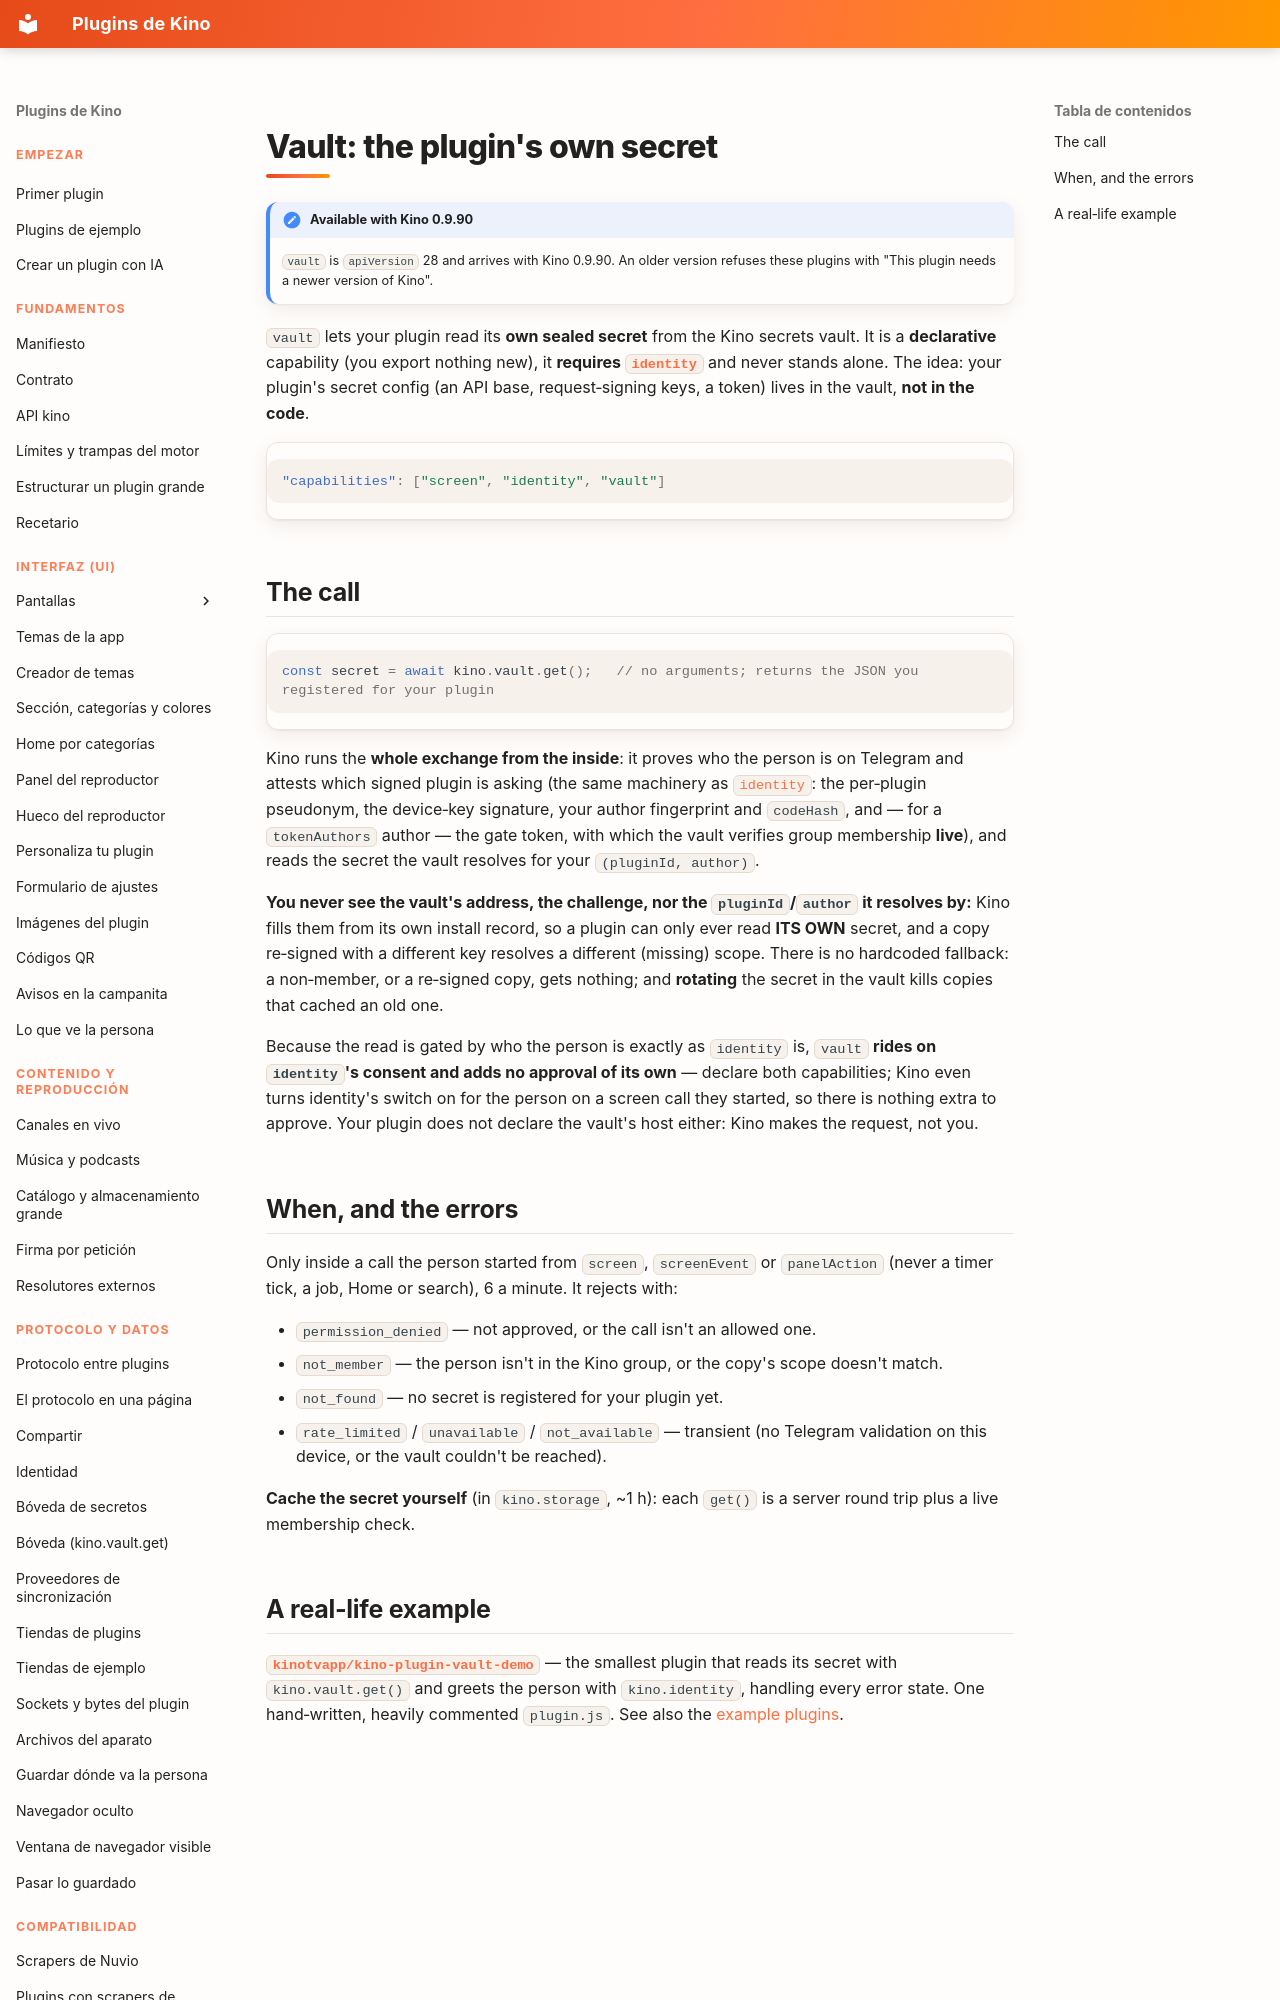

repository: kinotvapp/kino-plugins · page: vault.en/index.html · generator: mkdocs

# Vault: the plugin's own secret { #vault }

!!! note "Available with Kino 0.9.90"
    `vault` is `apiVersion` 28 and arrives with Kino 0.9.90. An older version
    refuses these plugins with "This plugin needs a newer version of Kino".

`vault` lets your plugin read its **own sealed secret** from the Kino secrets vault. It is a **declarative** capability (you
export nothing new), it **requires [`identity`](identity.en.md)** and never stands alone. The idea: your plugin's secret
config (an API base, request‑signing keys, a token) lives in the vault, **not in the code**.

```json
"capabilities": ["screen", "identity", "vault"]
```

## The call { #call }

```js
const secret = await kino.vault.get();   // no arguments; returns the JSON you registered for your plugin
```

Kino runs the **whole exchange from the inside**: it proves who the person is on Telegram and attests which signed plugin is
asking (the same machinery as [`identity`](identity.en.md): the per‑plugin pseudonym, the device‑key signature, your author
fingerprint and `codeHash`, and — for a `tokenAuthors` author — the gate token, with which the vault verifies group
membership **live**), and reads the secret the vault resolves for your `(pluginId, author)`.

**You never see the vault's address, the challenge, nor the `pluginId`/`author` it resolves by:** Kino fills them from its own
install record, so a plugin can only ever read **ITS OWN** secret, and a copy re‑signed with a different key resolves a
different (missing) scope. There is no hardcoded fallback: a non‑member, or a re‑signed copy, gets nothing; and **rotating**
the secret in the vault kills copies that cached an old one.

Because the read is gated by who the person is exactly as `identity` is, `vault` **rides on `identity`'s consent and adds no
approval of its own** — declare both capabilities; Kino even turns identity's switch on for the person on a screen call they
started, so there is nothing extra to approve. Your plugin does not declare the vault's host either: Kino makes the request, not you.
